The GitHub repository marian4cost/VIPER contains a labelled image folder "dataset" with 2 categories: antiga, Mercosul plate. Examples follow, each with its label.

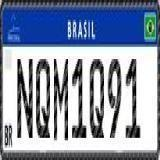
Label: Mercosul plate

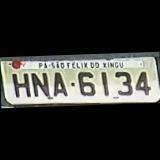
Label: antiga

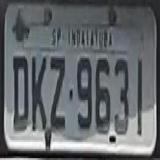
Label: antiga

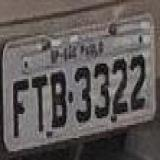
Label: antiga

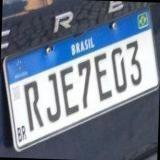
Label: Mercosul plate

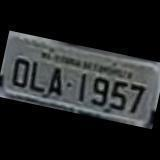
Label: antiga
